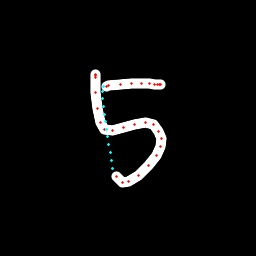

The table this chart was drawn from, first rows:
x, y, hover, eod
95.3, 74.28, 0.0, 0.0
95.62, 74.57, 0.0, 0.0
95.93, 75.29, 0.0, 0.0
95.28, 77.85, 0.0, 0.0
95.85, 92.9, 0.0, 0.0
97.08, 108.2, 0.0, 0.0
100.5, 122.9, 0.0, 0.0
105, 129.1, 0.0, 0.0
112.9, 130.5, 0.0, 0.0
123.8, 127.5, 0.0, 0.0
134.7, 124.1, 0.0, 0.0
145.7, 122.4, 0.0, 0.0
153.8, 125, 0.0, 0.0
158.5, 131.2, 0.0, 0.0
161.2, 138.9, 0.0, 0.0
160.4, 146.7, 0.0, 0.0
156.4, 155.8, 0.0, 0.0
148.4, 166, 0.0, 0.0
138.8, 175.4, 0.0, 0.0
129, 181.2, 0.0, 0.0
122.2, 182.4, 0.0, 0.0
116.9, 176.9, 0.0, 0.0
113, 168.5, 1.0, 0.0
111.4, 160.4, 1.0, 0.0
110, 152.4, 1.0, 0.0
108.8, 144.6, 1.0, 0.0
107.6, 136.8, 1.0, 0.0
106.5, 129.2, 1.0, 0.0
105.3, 121.7, 1.0, 0.0
104.3, 114.1, 1.0, 0.0
103.5, 106.6, 1.0, 0.0
102.8, 98.96, 1.0, 0.0
102.5, 91.3, 1.0, 0.0
103.5, 86.86, 1.0, 0.0
106.1, 86.45, 0.0, 0.0
109, 85.83, 0.0, 0.0
120.2, 84.47, 0.0, 0.0
131.1, 83.53, 0.0, 0.0
141.7, 83.5, 0.0, 0.0
149.7, 83.57, 0.0, 0.0
154.1, 84.19, 0.0, 0.0
157.8, 84.52, 0.0, 0.0
159.9, 84.81, 0.0, 0.0
160.9, 84.79, 0.0, 1.0
